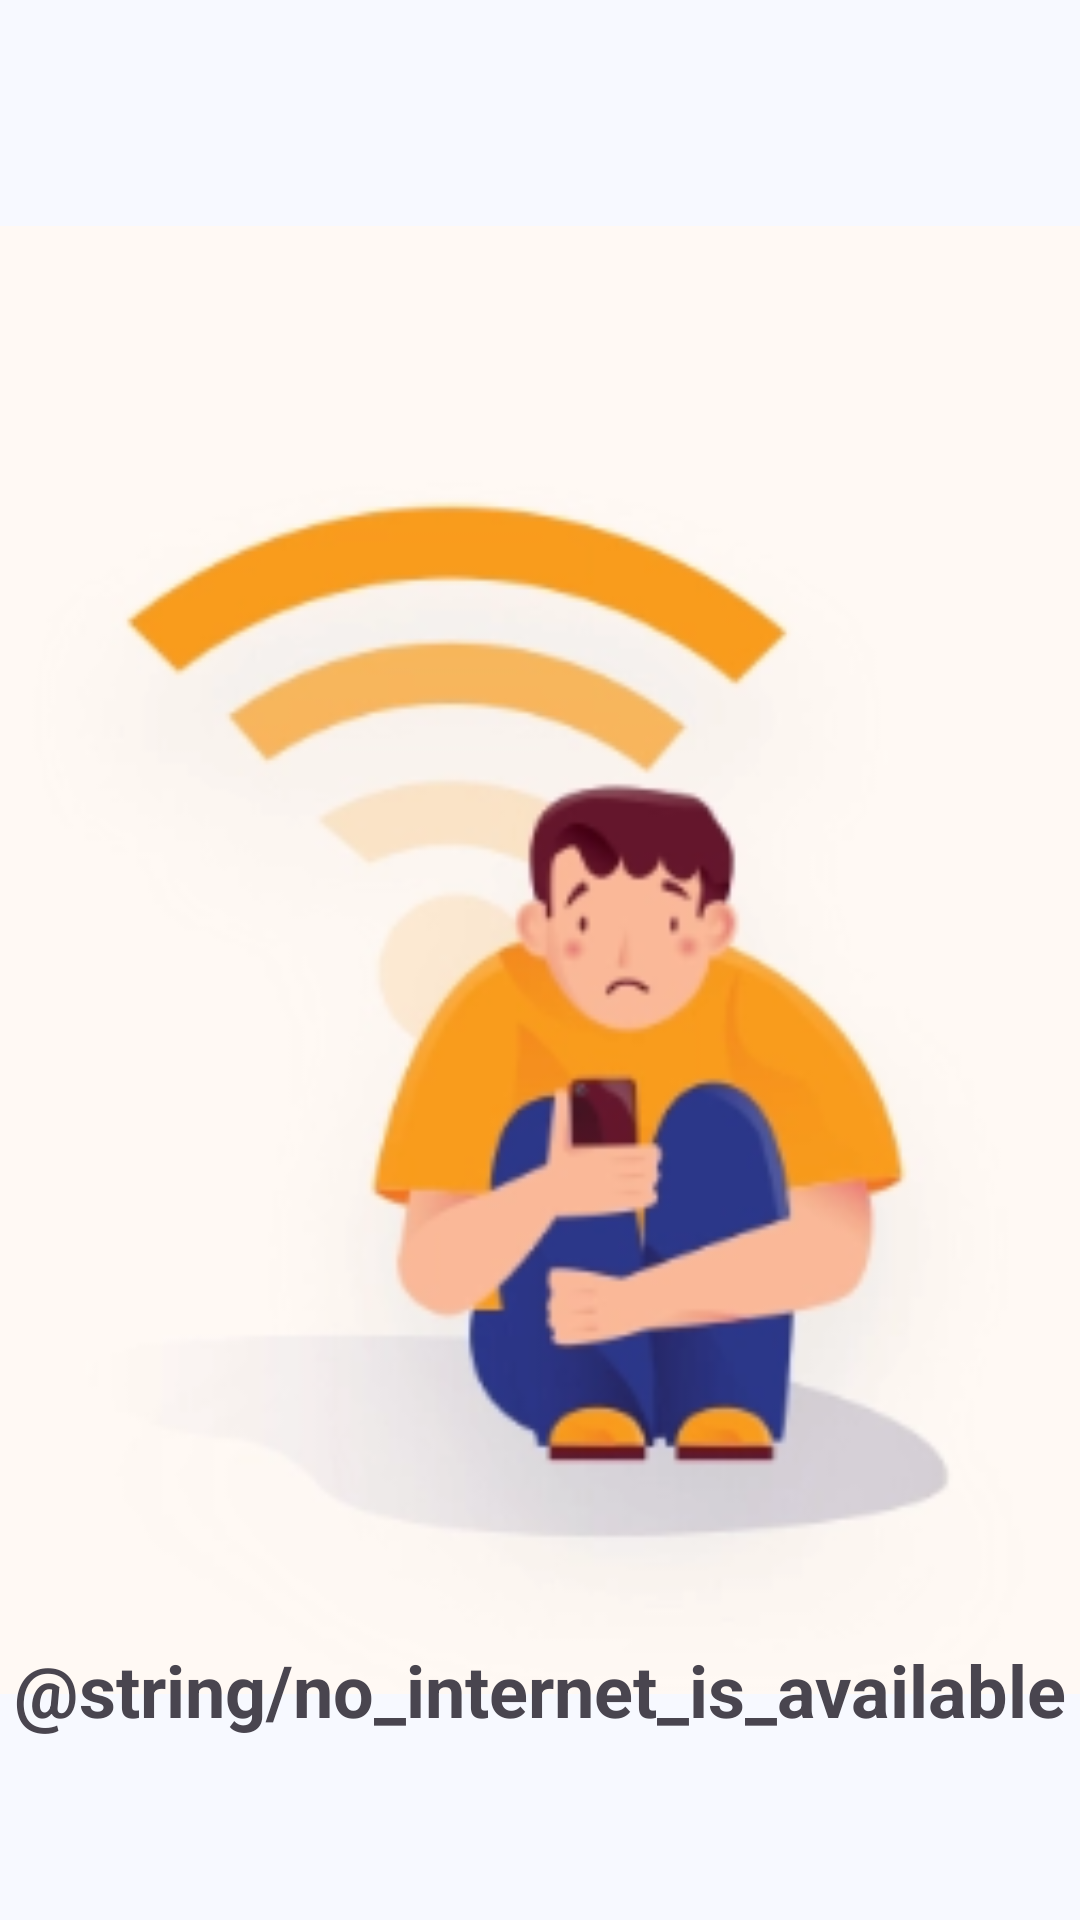

Write the Android layout XML for this screen, with the resource values it uses.
<!-- AndroidManifest.xml: application theme Theme.Ip -->
<!-- res/layout/activity_no_internet.xml -->
<?xml version="1.0" encoding="utf-8"?>
<androidx.constraintlayout.widget.ConstraintLayout
    xmlns:android="http://schemas.android.com/apk/res/android"
    xmlns:app="http://schemas.android.com/apk/res-auto"
    xmlns:tools="http://schemas.android.com/tools"
    android:layout_width="match_parent"
    android:layout_height="match_parent"
    tools:context=".NoInternetActivity">
    <androidx.constraintlayout.widget.ConstraintLayout
        android:layout_width="match_parent"
        android:layout_height="match_parent">

        <ImageView
            android:id="@+id/no_internet"
            android:layout_width="match_parent"
            android:layout_height="match_parent"
            android:src="@drawable/no_internet"
            app:layout_constraintBottom_toBottomOf="parent"
            app:layout_constraintEnd_toEndOf="parent"
            app:layout_constraintHorizontal_bias="0.0"
            app:layout_constraintStart_toStartOf="parent"
            app:layout_constraintTop_toTopOf="parent"
            app:layout_constraintVertical_bias="0.0" />

        <TextView
            android:layout_width="wrap_content"
            android:layout_height="wrap_content"
            android:text="@string/no_internet_is_available"
            android:textColor="@color/Red"
            android:textSize="24sp"
            android:textStyle="bold"
            app:layout_constraintBottom_toBottomOf="parent"
            app:layout_constraintEnd_toEndOf="parent"
            app:layout_constraintStart_toStartOf="parent"
            app:layout_constraintTop_toTopOf="@+id/no_internet"
            app:layout_constraintVertical_bias=".9" />
    </androidx.constraintlayout.widget.ConstraintLayout>
</androidx.constraintlayout.widget.ConstraintLayout>
<!-- resources referenced by this layout -->
<resources>
  <!-- drawable no_internet: png bitmap (drawable-v24, 47196 bytes) -->
  <string name="no_internet_is_available">Нет интернета</string>&gt;
  <style name="Theme.Ip" parent="Theme.Material3.DayNight.NoActionBar">
          <item name="colorPrimary">@color/brand_primary</item>
          <item name="colorOnPrimary">@color/brand_on_primary</item>
          <item name="colorPrimaryContainer">@color/brand_primary_container</item>
          <item name="colorOnPrimaryContainer">@color/brand_on_primary_container</item>
          <item name="colorSecondaryContainer">@color/brand_secondary_container</item>
          <item name="colorOnSecondaryContainer">@color/brand_on_secondary_container</item>
          <item name="colorTertiary">@color/brand_tertiary</item>
          <item name="android:colorBackground">@color/brand_background</item>
          <item name="colorSurface">@color/brand_surface</item>
          <item name="colorSurfaceContainer">@color/brand_surface_container</item>
          <item name="android:statusBarColor">@color/brand_surface</item>
          <item name="android:windowLightStatusBar" tools:targetApi="m">@bool/light_system_bars</item>
      </style>
  <color name="brand_primary">#1A5FB4</color>
  <color name="brand_on_primary">#FFFFFF</color>
  <color name="brand_primary_container">#D6E3FF</color>
  <color name="brand_on_primary_container">#001B3E</color>
  <color name="brand_secondary_container">#DAE2F9</color>
  <color name="brand_on_secondary_container">#131C2B</color>
  <color name="brand_tertiary">#2E7D32</color>
  <color name="brand_background">#F7F9FF</color>
  <color name="brand_surface">#F7F9FF</color>
  <color name="brand_surface_container">#ECEEF4</color>
</resources>
